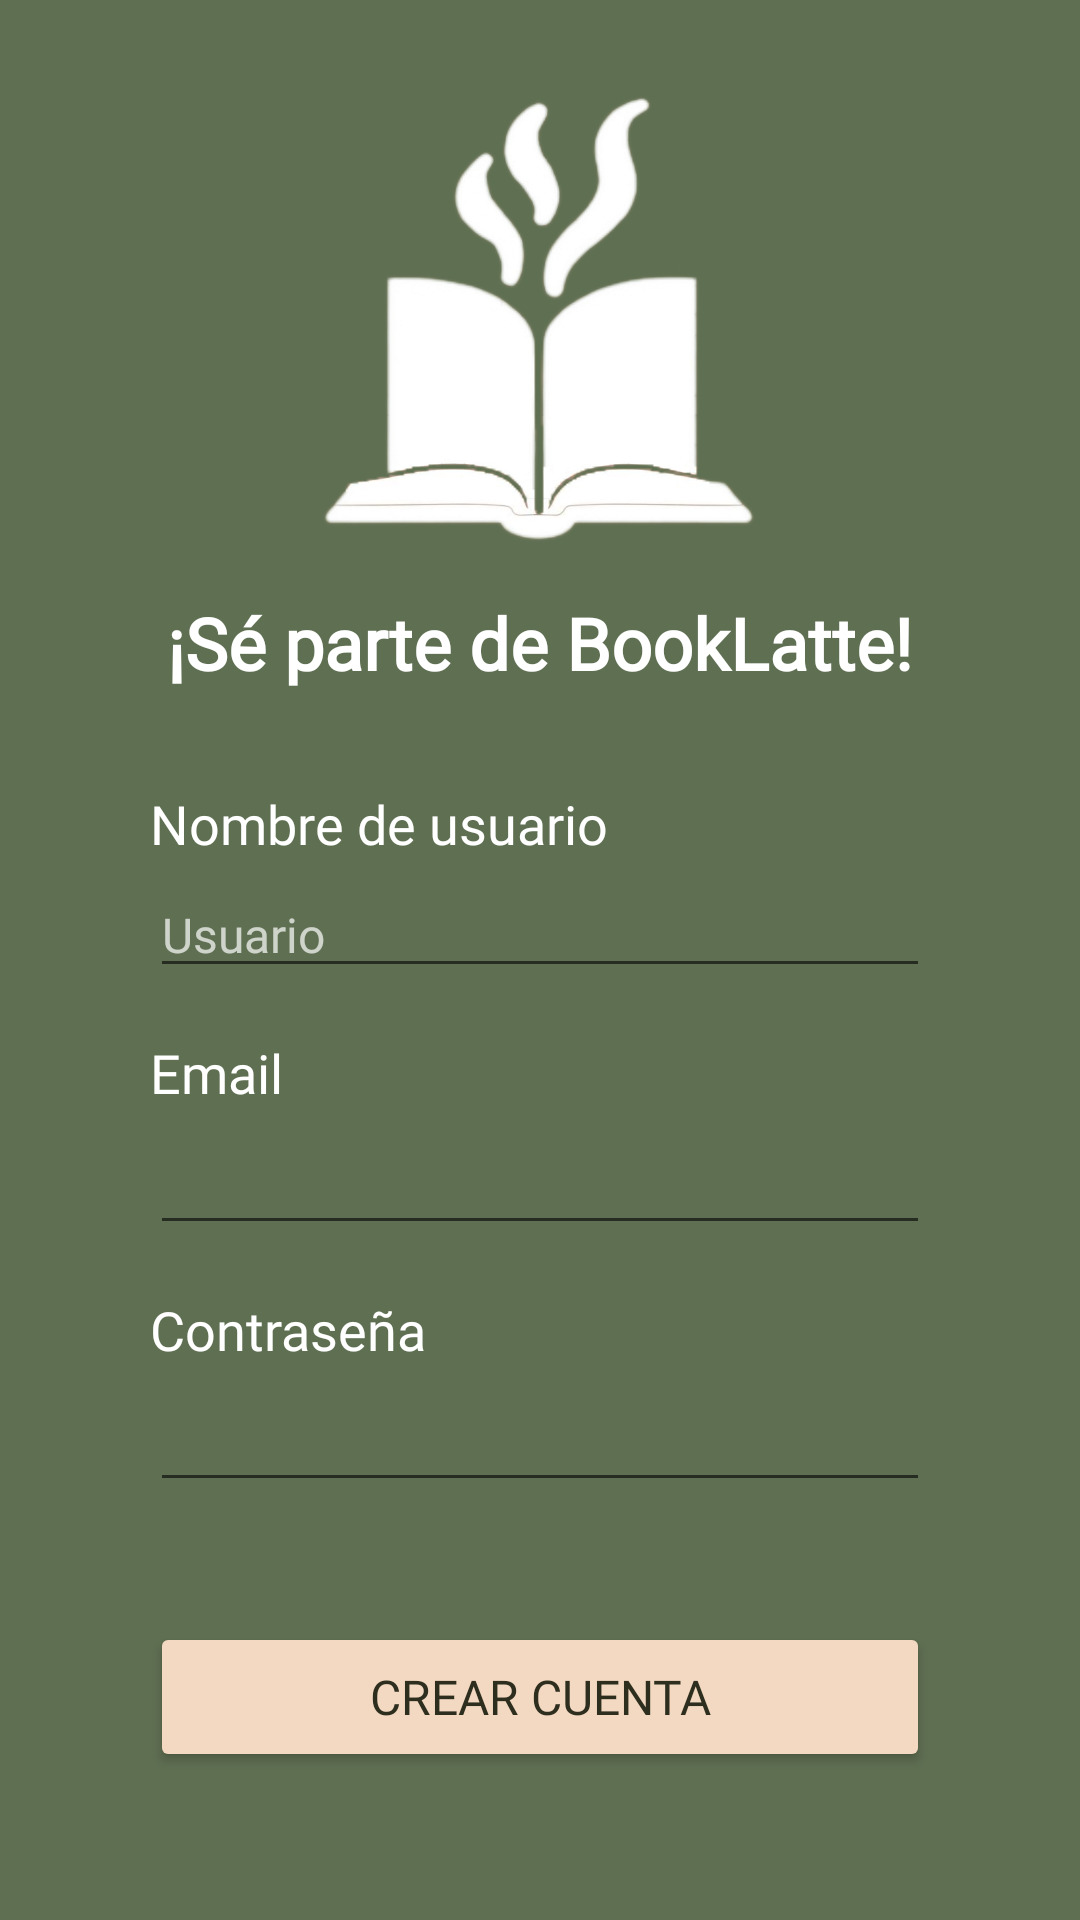

Layout XML and referenced resources for this Android screen:
<!-- AndroidManifest.xml: application theme Theme.BookLatte -->
<!-- res/layout/activity_crear_cuenta.xml -->
<?xml version="1.0" encoding="utf-8"?>
<androidx.constraintlayout.widget.ConstraintLayout xmlns:android="http://schemas.android.com/apk/res/android"
    xmlns:app="http://schemas.android.com/apk/res-auto"
    xmlns:tools="http://schemas.android.com/tools"
    android:id="@+id/main"
    android:layout_width="match_parent"
    android:layout_height="match_parent"
    android:background="@color/booklatte_crearcuenta"
    tools:context=".CrearCuenta">

    <ImageView
        android:id="@+id/imageView4"
        android:layout_width="150dp"
        android:layout_height="150dp"
        android:layout_marginTop="32dp"
        app:layout_constraintEnd_toEndOf="parent"
        app:layout_constraintStart_toStartOf="parent"
        app:layout_constraintTop_toTopOf="parent"
        app:srcCompat="@drawable/logo_tbl" />

    <TextView
        android:id="@+id/txtBookLatte"
        android:layout_width="wrap_content"
        android:layout_height="wrap_content"
        android:layout_marginTop="16dp"
        android:fontFamily="@font/baloo"
        android:text="@string/sePartedeBookLatte"
        android:textColor="@color/booklatte_white"
        android:textSize="24sp"
        android:textStyle="bold"
        app:layout_constraintEnd_toEndOf="parent"
        app:layout_constraintStart_toStartOf="parent"
        app:layout_constraintTop_toBottomOf="@+id/imageView4" />

    <TextView
        android:id="@+id/txtNombreUsuario"
        android:layout_width="wrap_content"
        android:layout_height="wrap_content"
        android:layout_marginTop="32dp"
        android:fontFamily="@font/baloo"
        android:text="@string/nombredeUsuario"
        android:textColor="@color/booklatte_white"
        android:textSize="18sp"
        app:layout_constraintStart_toStartOf="@+id/edtNombreUsuario"
        app:layout_constraintTop_toBottomOf="@+id/txtBookLatte" />

    <EditText
        android:id="@+id/edtNombreUsuario"
        android:layout_width="0dp"
        android:layout_height="wrap_content"
        android:layout_marginStart="50dp"
        android:layout_marginTop="4dp"
        android:layout_marginEnd="50dp"
        android:fontFamily="@font/baloo_2"
        android:inputType="text"
        android:hint="Usuario"
        android:textColorHint="#B3FFFFFF"
        android:textColor="#FFFFFF"
        android:textSize="16sp"
        app:layout_constraintEnd_toEndOf="parent"
        app:layout_constraintStart_toStartOf="parent"
        app:layout_constraintTop_toBottomOf="@+id/txtNombreUsuario" />

    <TextView
        android:id="@+id/txtEmail"
        android:layout_width="wrap_content"
        android:layout_height="wrap_content"
        android:layout_marginTop="16dp"
        android:fontFamily="@font/baloo"
        android:text="@string/email"
        android:textColor="@color/booklatte_white"
        android:textSize="18sp"
        app:layout_constraintStart_toStartOf="@+id/edtEmail"
        app:layout_constraintTop_toBottomOf="@+id/edtNombreUsuario" />

    <EditText
        android:id="@+id/edtEmail"
        android:layout_width="0dp"
        android:layout_height="wrap_content"
        android:layout_marginStart="50dp"
        android:layout_marginTop="4dp"
        android:layout_marginEnd="50dp"
        android:fontFamily="@font/baloo_2"
        android:inputType="textEmailAddress"
        android:textColor="#FFFFFF"
        android:textColorHint="#B3FFFFFF"
        app:layout_constraintEnd_toEndOf="parent"
        app:layout_constraintStart_toStartOf="parent"
        app:layout_constraintTop_toBottomOf="@+id/txtEmail" />

    <TextView
        android:id="@+id/txtContraseña"
        android:layout_width="wrap_content"
        android:layout_height="wrap_content"
        android:layout_marginTop="16dp"
        android:fontFamily="@font/baloo"
        android:text="@string/contraseña"
        android:textColor="@color/booklatte_white"
        android:textSize="18sp"
        app:layout_constraintStart_toStartOf="@+id/edtPassword"
        app:layout_constraintTop_toBottomOf="@+id/edtEmail" />

    <EditText
        android:id="@+id/edtPassword"
        android:layout_width="0dp"
        android:layout_height="wrap_content"
        android:layout_marginStart="50dp"
        android:layout_marginTop="4dp"
        android:layout_marginEnd="50dp"
        android:fontFamily="@font/baloo_2"
        android:inputType="textPassword"
        android:textColor="#FFFFFF"
        android:textColorHint="#B3FFFFFF"
        app:layout_constraintEnd_toEndOf="parent"
        app:layout_constraintStart_toStartOf="parent"
        app:layout_constraintTop_toBottomOf="@+id/txtContraseña" />

    <Button
        android:id="@+id/btnCrearCuenta"
        android:layout_width="0dp"
        android:layout_height="50dp"
        android:layout_marginStart="50dp"
        android:layout_marginTop="40dp"
        android:layout_marginEnd="50dp"
        android:backgroundTint="@color/booklatte_accent"
        android:fontFamily="@font/baloo"
        android:text="@string/crearCuenta"
        android:textColor="@color/booklatte_text"
        android:textSize="16sp"
        app:layout_constraintEnd_toEndOf="parent"
        app:layout_constraintStart_toStartOf="parent"
        app:layout_constraintTop_toBottomOf="@+id/edtPassword" />

</androidx.constraintlayout.widget.ConstraintLayout>
<!-- resources referenced by this layout -->
<resources>
  <color name="booklatte_accent">#F3D9C2</color>
  <color name="booklatte_crearcuenta">#5F6F52</color>
  <color name="booklatte_text">#2E2E1F</color>
  <color name="booklatte_white">#FFFFFF</color>
  <!-- drawable logo_tbl: png bitmap (drawable, 210605 bytes) -->
  <string name="crearCuenta">Crear cuenta</string>
  <string name="email">Email</string>
  <string name="nombredeUsuario">Nombre de usuario</string>
  <string name="sePartedeBookLatte">¡Sé parte de BookLatte!</string>
  <style name="Theme.BookLatte" parent="Theme.MaterialComponents.DayNight.NoActionBar">
          
          <item name="colorPrimary">@color/purple_500</item>
          <item name="colorPrimaryVariant">@color/purple_700</item>
          <item name="colorOnPrimary">@color/white</item>
          
          <item name="colorSecondary">@color/teal_200</item>
          <item name="colorSecondaryVariant">@color/teal_700</item>
          <item name="colorOnSecondary">@color/black</item>
          
          <item name="android:statusBarColor">?attr/colorPrimaryVariant</item>
          
      </style>
  <color name="purple_500">#FF6200EE</color>
  <color name="purple_700">#FF3700B3</color>
  <color name="white">#FFFFFFFF</color>
  <color name="teal_200">#FF03DAC5</color>
  <color name="teal_700">#FF018786</color>
  <color name="black">#FF000000</color>
</resources>
